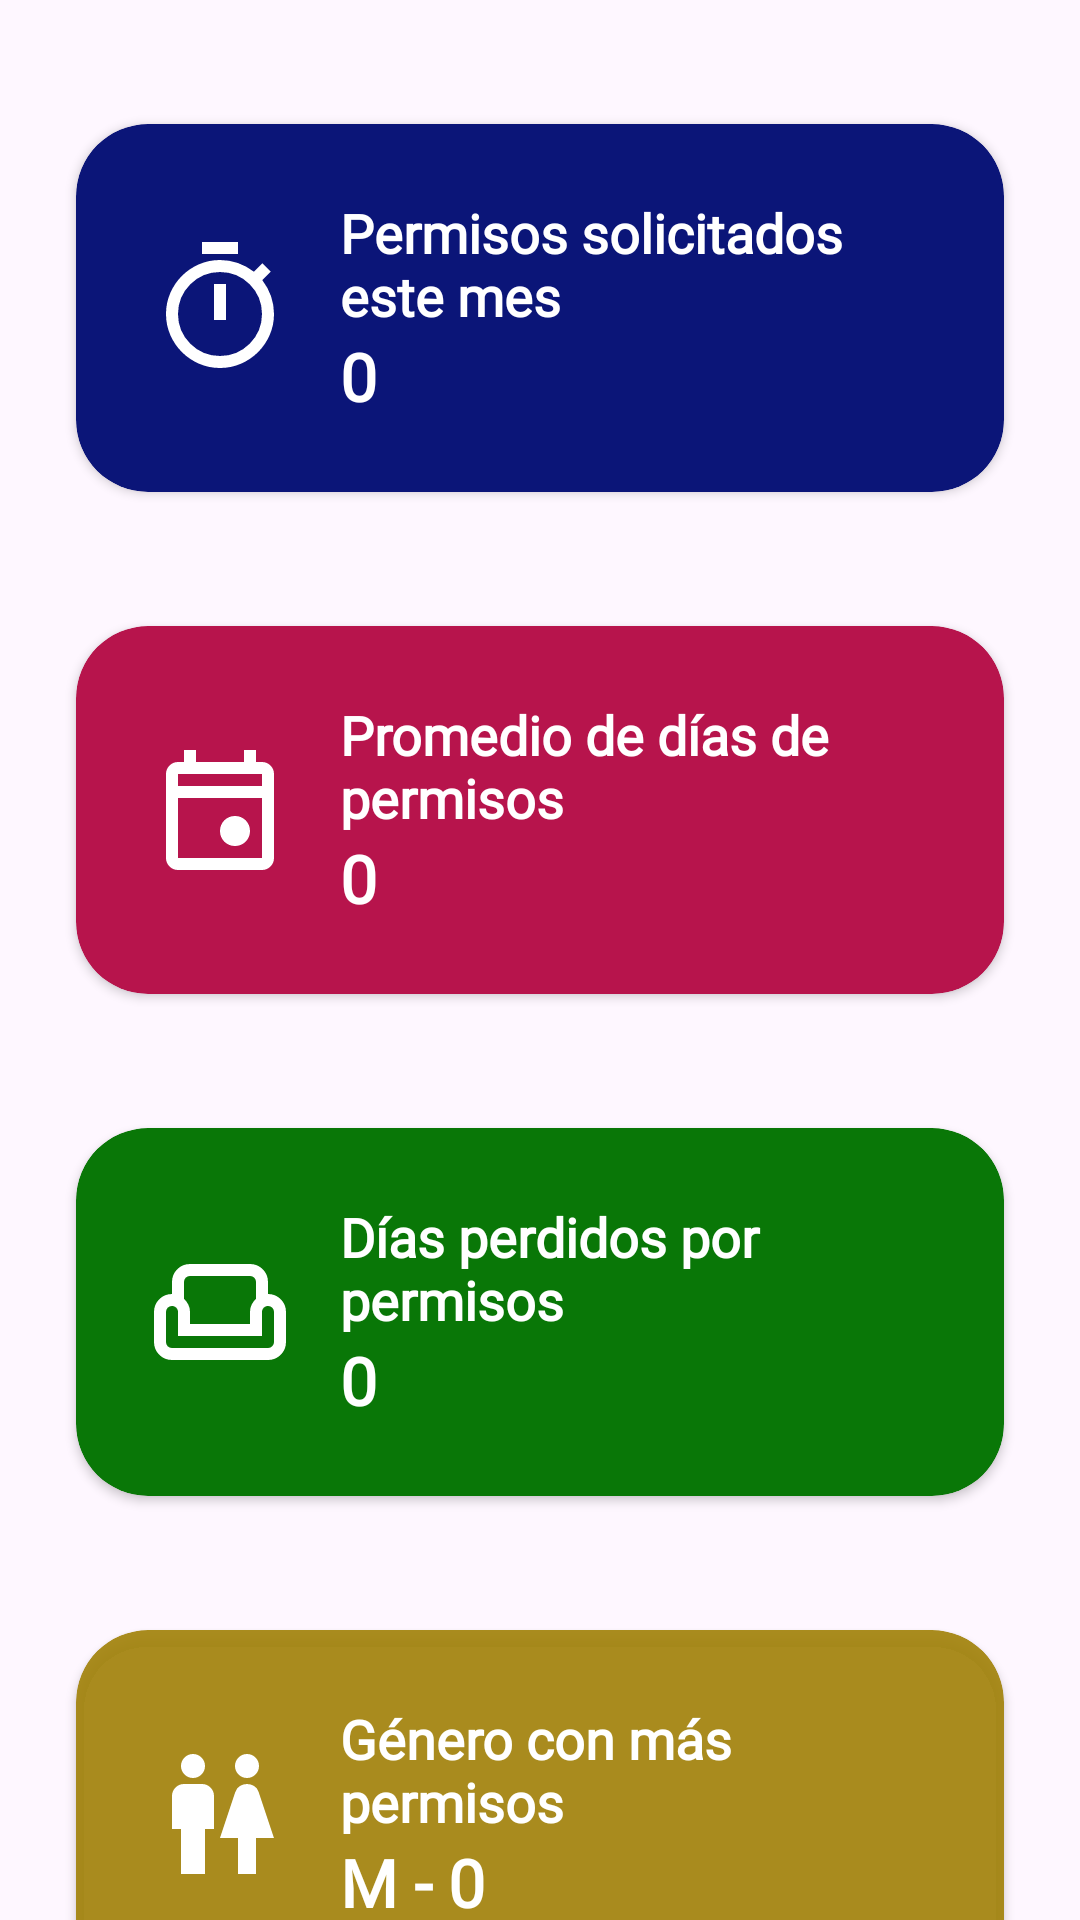

Produce the Android XML layout that renders to this screen, including the resource entries it uses.
<!-- AndroidManifest.xml: application theme Theme.Admin_RH -->
<!-- res/layout/fragment_scrolling_permisos.xml -->
<androidx.core.widget.NestedScrollView
    xmlns:android="http://schemas.android.com/apk/res/android"
    xmlns:app="http://schemas.android.com/apk/res-auto"
    android:layout_width="match_parent"
    android:layout_marginTop="75dp"
    android:layout_height="match_parent">

    <LinearLayout
        android:orientation="vertical"
        android:layout_width="match_parent"
        android:layout_height="wrap_content"
        android:padding="16dp">


        <androidx.cardview.widget.CardView
            android:layout_width="match_parent"
            android:layout_height="wrap_content"
            android:layout_marginTop="15dp"
            android:elevation="12dp"
            app:cardCornerRadius="24dp"
            app:cardBackgroundColor="@color/blue_navy"
            app:cardUseCompatPadding="true">

            <LinearLayout
                android:layout_width="match_parent"
                android:layout_height="wrap_content"
                android:orientation="horizontal"
                android:gravity="center_vertical"
                android:padding="24dp">

                <ImageView
                    android:id="@+id/imagePermisosMes"
                    android:layout_width="48dp"
                    android:layout_height="48dp"
                    android:layout_marginEnd="16dp"
                    android:src="@drawable/ic_timer_24"
                    app:tint="@android:color/white"/>

                <LinearLayout
                    android:layout_width="wrap_content"
                    android:layout_height="wrap_content"
                    android:orientation="vertical">

                    <TextView
                        android:id="@+id/textPermisosMesTitulo"
                        android:layout_width="wrap_content"
                        android:layout_height="wrap_content"
                        android:text="Permisos solicitados este mes"
                        android:textSize="18sp"
                        android:textStyle="bold"
                        android:fontFamily="@font/timesbold"
                        android:textColor="@android:color/white"/>

                    <TextView
                        android:id="@+id/textPermisosMes"
                        android:layout_width="wrap_content"
                        android:layout_height="wrap_content"
                        android:text="0"
                        android:textSize="22sp"
                        android:textStyle="bold"
                        android:fontFamily="@font/timesbold"
                        android:textColor="@android:color/white"/>
                </LinearLayout>
            </LinearLayout>
        </androidx.cardview.widget.CardView>

        
        <androidx.cardview.widget.CardView
            android:layout_width="match_parent"
            android:layout_height="wrap_content"
            android:layout_marginTop="24dp"
            android:elevation="12dp"
            app:cardCornerRadius="24dp"
            app:cardBackgroundColor="@color/rosita"
            app:cardUseCompatPadding="true">

            <LinearLayout
                android:layout_width="match_parent"
                android:layout_height="wrap_content"
                android:orientation="horizontal"
                android:gravity="center_vertical"
                android:padding="24dp">

                <ImageView
                    android:id="@+id/imagePromedioDias"
                    android:layout_width="48dp"
                    android:layout_height="48dp"
                    android:layout_marginEnd="16dp"
                    android:src="@drawable/ic_average_24"
                    app:tint="@android:color/white"/>

                <LinearLayout
                    android:layout_width="wrap_content"
                    android:layout_height="wrap_content"
                    android:orientation="vertical">

                    <TextView
                        android:id="@+id/textPromedioDiasTitulo"
                        android:layout_width="wrap_content"
                        android:layout_height="wrap_content"
                        android:text="Promedio de días de permisos"
                        android:textSize="18sp"
                        android:textStyle="bold"
                        android:fontFamily="@font/timesbold"
                        android:textColor="@android:color/white"/>

                    <TextView
                        android:id="@+id/textPromedioDias"
                        android:layout_width="wrap_content"
                        android:layout_height="wrap_content"
                        android:text="0"
                        android:textSize="22sp"
                        android:textStyle="bold"
                        android:fontFamily="@font/timesbold"
                        android:textColor="@android:color/white"/>
                </LinearLayout>
            </LinearLayout>
        </androidx.cardview.widget.CardView>


        <androidx.cardview.widget.CardView
            android:layout_width="match_parent"
            android:layout_height="wrap_content"
            android:layout_marginTop="24dp"
            android:elevation="12dp"
            app:cardCornerRadius="24dp"
            app:cardBackgroundColor="@color/verde"
            app:cardUseCompatPadding="true">

            <LinearLayout
                android:layout_width="match_parent"
                android:layout_height="wrap_content"
                android:orientation="horizontal"
                android:gravity="center_vertical"
                android:padding="24dp">

                <ImageView
                    android:id="@+id/imageDiasPerdidos"
                    android:layout_width="48dp"
                    android:layout_height="48dp"
                    android:layout_marginEnd="16dp"
                    android:src="@drawable/weekend_24"
                    app:tint="@android:color/white"/>

                <LinearLayout
                    android:layout_width="wrap_content"
                    android:layout_height="wrap_content"
                    android:orientation="vertical">

                    <TextView
                        android:id="@+id/textDiasPerdidosTitulo"
                        android:layout_width="wrap_content"
                        android:layout_height="wrap_content"
                        android:text="Días perdidos por permisos"
                        android:textSize="18sp"
                        android:textStyle="bold"
                        android:fontFamily="@font/timesbold"
                        android:textColor="@android:color/white"/>

                    <TextView
                        android:id="@+id/textDiasPerdidos"
                        android:layout_width="wrap_content"
                        android:layout_height="wrap_content"
                        android:text="0"
                        android:textSize="22sp"
                        android:textStyle="bold"
                        android:fontFamily="@font/timesbold"
                        android:textColor="@android:color/white"/>
                </LinearLayout>
            </LinearLayout>
        </androidx.cardview.widget.CardView>


        <androidx.cardview.widget.CardView
            android:layout_width="match_parent"
            android:layout_height="wrap_content"
            android:layout_marginTop="24dp"
            android:elevation="12dp"
            app:cardCornerRadius="24dp"
            app:cardBackgroundColor="@color/amarillo"
            app:cardUseCompatPadding="true">

            <LinearLayout
                android:layout_width="match_parent"
                android:layout_height="wrap_content"
                android:orientation="horizontal"
                android:gravity="center_vertical"
                android:padding="24dp">

                <ImageView
                    android:id="@+id/imageGenero"
                    android:layout_width="48dp"
                    android:layout_height="48dp"
                    android:layout_marginEnd="16dp"
                    android:src="@drawable/ic_gender"
                    app:tint="@android:color/white" />

                <LinearLayout
                    android:layout_width="wrap_content"
                    android:layout_height="wrap_content"
                    android:orientation="vertical">

                    <TextView
                        android:id="@+id/textGeneroTitulo"
                        android:layout_width="wrap_content"
                        android:layout_height="wrap_content"
                        android:text="Género con más permisos"
                        android:textSize="18sp"
                        android:fontFamily="@font/timesbold"
                        android:textColor="@android:color/white"
                        android:textStyle="bold"/>

                    <TextView
                        android:id="@+id/textGeneroTotal"
                        android:layout_width="wrap_content"
                        android:layout_height="wrap_content"
                        android:text="M - 0"
                        android:textSize="22sp"
                        android:fontFamily="@font/timesbold"
                        android:textColor="@android:color/white"
                        android:textStyle="bold"/>

                </LinearLayout>
            </LinearLayout>
        </androidx.cardview.widget.CardView>


        <androidx.cardview.widget.CardView
            android:layout_width="match_parent"
            android:layout_height="wrap_content"
            android:layout_marginTop="24dp"
            android:elevation="12dp"
            app:cardCornerRadius="24dp"
            app:cardBackgroundColor="@color/celeste"
            app:cardUseCompatPadding="true">

            <LinearLayout
                android:layout_width="match_parent"
                android:layout_height="wrap_content"
                android:orientation="horizontal"
                android:gravity="center_vertical"
                android:padding="24dp">

                
                <ImageView
                    android:id="@+id/imageDepartamento"
                    android:layout_width="48dp"
                    android:layout_height="48dp"
                    android:layout_marginEnd="16dp"
                    android:src="@drawable/ic_apartment_24"
                    app:tint="@android:color/white"
                />

                <LinearLayout
                    android:layout_width="wrap_content"
                    android:layout_height="wrap_content"
                    android:orientation="vertical">

                    <TextView
                        android:id="@+id/textDepartamentoTitulo"
                        android:layout_width="wrap_content"
                        android:layout_height="wrap_content"
                        android:text="@string/dep1"
                        android:textSize="18sp"
                        android:fontFamily="@font/timesbold"
                        android:textColor="@android:color/white"
                        android:textStyle="bold"/>

                    <TextView
                        android:id="@+id/textDepartamentoTotal"
                        android:layout_width="wrap_content"
                        android:layout_height="wrap_content"
                        android:text="@string/dep2"
                        android:textSize="22sp"
                        android:fontFamily="@font/timesbold"
                        android:textColor="@android:color/white"
                        android:textStyle="bold"/>

                </LinearLayout>
            </LinearLayout>
        </androidx.cardview.widget.CardView>

    </LinearLayout>
</androidx.core.widget.NestedScrollView>
<!-- resources referenced by this layout -->
<resources>
  <color name="amarillo">#E9A3830A</color>
  <color name="blue_navy">#0B1578</color>
  <color name="celeste">#530507</color>
  <color name="rosita">#B7144C</color>
  <color name="verde">#097707</color>
  <!-- drawable ic_apartment_24 (drawable) -->
  <vector xmlns:android="http://schemas.android.com/apk/res/android"
      android:width="24dp"
      android:height="24dp"
      android:viewportWidth="960"
      android:viewportHeight="960">
    <path
        android:pathData="M120,840v-560h160v-160h400v320h160v400L520,840v-160h-80v160L120,840ZM200,760h80v-80h-80v80ZM200,600h80v-80h-80v80ZM200,440h80v-80h-80v80ZM360,600h80v-80h-80v80ZM360,440h80v-80h-80v80ZM360,280h80v-80h-80v80ZM520,600h80v-80h-80v80ZM520,440h80v-80h-80v80ZM520,280h80v-80h-80v80ZM680,760h80v-80h-80v80ZM680,600h80v-80h-80v80Z"
        android:fillColor="#0B1578"/>
  </vector>
  <!-- drawable ic_average_24 (drawable) -->
  <vector xmlns:android="http://schemas.android.com/apk/res/android"
      android:width="24dp"
      android:height="24dp"
      android:viewportWidth="960"
      android:viewportHeight="960">
    <path
        android:pathData="M580,720q-42,0 -71,-29t-29,-71q0,-42 29,-71t71,-29q42,0 71,29t29,71q0,42 -29,71t-71,29ZM200,880q-33,0 -56.5,-23.5T120,800v-560q0,-33 23.5,-56.5T200,160h40v-80h80v80h320v-80h80v80h40q33,0 56.5,23.5T840,240v560q0,33 -23.5,56.5T760,880L200,880ZM200,800h560v-400L200,400v400ZM200,320h560v-80L200,240v80ZM200,320v-80,80Z"
        android:fillColor="#0B1578"/>
  </vector>
  <!-- drawable ic_gender (drawable) -->
  <vector xmlns:android="http://schemas.android.com/apk/res/android"
      android:width="24dp"
      android:height="24dp"
      android:viewportWidth="960"
      android:viewportHeight="960">
    <path
        android:pathData="M220,880v-300h-60v-220q0,-33 23.5,-56.5T240,280h120q33,0 56.5,23.5T440,360v220h-60v300L220,880ZM300,240q-33,0 -56.5,-23.5T220,160q0,-33 23.5,-56.5T300,80q33,0 56.5,23.5T380,160q0,33 -23.5,56.5T300,240ZM600,880v-240L480,640l102,-306q8,-26 29.5,-40t48.5,-14q27,0 48.5,14t29.5,40l102,306L720,640v240L600,880ZM660,240q-33,0 -56.5,-23.5T580,160q0,-33 23.5,-56.5T660,80q33,0 56.5,23.5T740,160q0,33 -23.5,56.5T660,240Z"
        android:fillColor="#0B1578"/>
  </vector>
  <!-- drawable ic_timer_24 (drawable) -->
  <vector xmlns:android="http://schemas.android.com/apk/res/android"
      android:width="24dp"
      android:height="24dp"
      android:viewportWidth="960"
      android:viewportHeight="960">
    <path
        android:pathData="M360,120v-80h240v80L360,120ZM440,560h80v-240h-80v240ZM480,880q-74,0 -139.5,-28.5T226,774q-49,-49 -77.5,-114.5T120,520q0,-74 28.5,-139.5T226,266q49,-49 114.5,-77.5T480,160q62,0 119,20t107,58l56,-56 56,56 -56,56q38,50 58,107t20,119q0,74 -28.5,139.5T734,774q-49,49 -114.5,77.5T480,880ZM480,800q116,0 198,-82t82,-198q0,-116 -82,-198t-198,-82q-116,0 -198,82t-82,198q0,116 82,198t198,82ZM480,520Z"
        android:fillColor="#0B1578"/>
  </vector>
  <string name="dep1">Departamento con más permisos</string>
  <string name="dep2">Nombre - 0</string>
  
      //contratos
  <style name="Theme.Admin_RH" parent="Base.Theme.Admin_RH" />
  <style name="Base.Theme.Admin_RH" parent="Theme.Material3.DayNight.NoActionBar">
          <item name="colorPrimary">@color/blue_navy</item>
          <item name="colorOnPrimary">@android:color/white</item> 
  
  
          <item name="windowActionBar">false</item>
          <item name="windowNoTitle">true</item>
      </style>
</resources>
